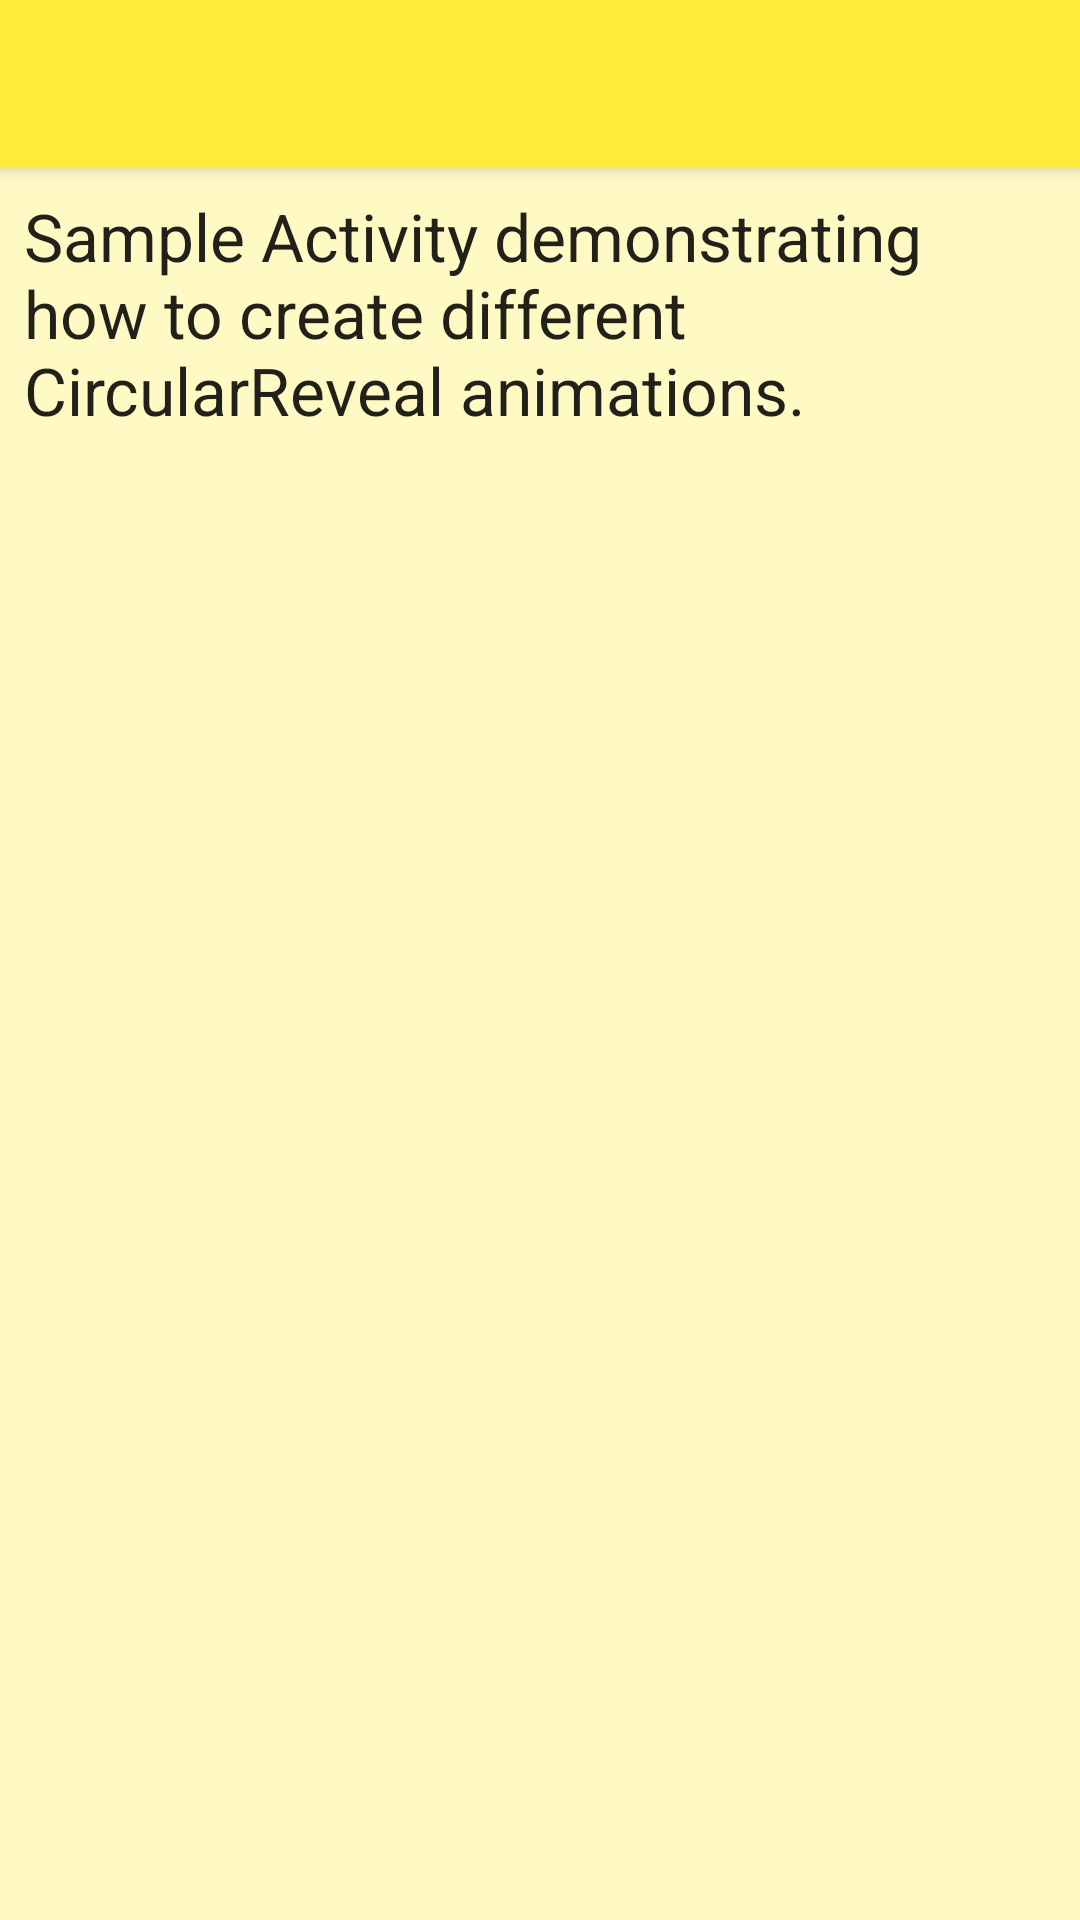

The Android layout XML behind this screen, and the referenced resources:
<!-- AndroidManifest.xml: activity theme AppTheme.Yellow -->
<!-- res/layout/activity_reveal.xml -->
<?xml version="1.0" encoding="utf-8"?>
<layout xmlns:android="http://schemas.android.com/apk/res/android"
    xmlns:app="http://schemas.android.com/apk/res-auto"
    xmlns:tools="http://schemas.android.com/tools">

    <data>

        <variable
            name="revealSample"
            type="com.ministren.material_animations.model.Sample" />
    </data>

    <android.support.design.widget.CoordinatorLayout
        android:layout_width="match_parent"
        android:layout_height="match_parent"
        tools:context=".activity.RevealActivity">

        <android.support.design.widget.AppBarLayout xmlns:android="http://schemas.android.com/apk/res/android"
            xmlns:app="http://schemas.android.com/apk/res-auto"
            android:id="@+id/appbar_reveal"
            android:layout_width="match_parent"
            android:layout_height="wrap_content"
            android:theme="@style/AppTheme.AppBarOverlay">

            <android.support.constraint.ConstraintLayout
                android:layout_width="match_parent"
                android:layout_height="?attr/actionBarSize">

                <android.support.v7.widget.Toolbar
                    android:id="@+id/toolbar_reveal"
                    android:layout_width="match_parent"
                    android:layout_height="?attr/actionBarSize"
                    android:background="?attr/colorPrimary"
                    app:popupTheme="@style/AppTheme.PopupOverlay">

                    <TextView
                        android:id="@+id/toolbar_title"
                        android:layout_width="wrap_content"
                        android:layout_height="wrap_content"
                        android:text="@{revealSample.name}"
                        android:textAppearance="@style/TextAppearance.AppCompat.Widget.ActionBar.Title"
                        tools:layout_editor_absoluteX="16dp"
                        tools:text="Title" />

                </android.support.v7.widget.Toolbar>

                <ImageView
                    android:id="@+id/shared_target"
                    style="@style/AppTheme.Icon.Small"
                    android:layout_marginEnd="8dp"
                    android:src="@drawable/ic_circle_24dp"
                    android:tint="@{revealSample.color}"
                    android:transitionName="@string/transition_reveal"
                    app:layout_constraintBottom_toBottomOf="parent"
                    app:layout_constraintEnd_toEndOf="parent"
                    app:layout_constraintTop_toTopOf="parent" />

            </android.support.constraint.ConstraintLayout>

        </android.support.design.widget.AppBarLayout>

        <android.support.constraint.ConstraintLayout
            android:id="@+id/reveal_root_view"
            android:layout_width="match_parent"
            android:layout_height="match_parent"
            app:layout_behavior="@string/appbar_scrolling_view_behavior">

            <TextView
                android:id="@+id/tv_description"
                android:layout_width="0dp"
                android:layout_height="wrap_content"
                android:layout_marginEnd="8dp"
                android:layout_marginStart="8dp"
                android:layout_marginTop="8dp"
                android:text="@string/activity_reveal_description"
                android:textAppearance="@style/TextAppearance.AppCompat.Large"
                app:layout_constraintEnd_toEndOf="parent"
                app:layout_constraintStart_toStartOf="parent"
                app:layout_constraintTop_toTopOf="parent" />

            <RelativeLayout
                android:id="@+id/reveal_buttons_view"
                android:layout_width="0dp"
                android:layout_height="0dp"
                android:layout_marginTop="8dp"
                android:gravity="center_horizontal"
                app:layout_constraintBottom_toBottomOf="parent"
                app:layout_constraintEnd_toEndOf="parent"
                app:layout_constraintStart_toStartOf="parent"
                app:layout_constraintTop_toBottomOf="@id/tv_description">

                <ImageView
                    android:id="@+id/image_circle_red"
                    style="@style/AppTheme.Icon.Medium.Scaled"
                    android:src="@drawable/ic_circle_24dp"
                    android:tint="@color/sample_red"
                    tools:alpha="1" />

                <ImageView
                    android:id="@+id/image_circle_blue"
                    style="@style/AppTheme.Icon.Medium.Scaled"
                    android:layout_toEndOf="@id/image_circle_red"
                    android:src="@drawable/ic_circle_24dp"
                    android:tint="@color/sample_blue"
                    tools:alpha="1" />

                <ImageView
                    android:id="@+id/image_circle_green"
                    style="@style/AppTheme.Icon.Medium.Scaled"
                    android:layout_toEndOf="@id/image_circle_blue"
                    android:src="@drawable/ic_circle_24dp"
                    android:tint="@color/sample_green"
                    tools:alpha="1" />

                <ImageView
                    android:id="@+id/image_circle_yellow"
                    style="@style/AppTheme.Icon.Medium.Scaled"
                    android:layout_toEndOf="@id/image_circle_green"
                    android:src="@drawable/ic_circle_24dp"
                    android:tint="@color/sample_yellow"
                    tools:alpha="1" />

            </RelativeLayout>

        </android.support.constraint.ConstraintLayout>

    </android.support.design.widget.CoordinatorLayout>

</layout>
<!-- resources referenced by this layout -->
<resources>
  <color name="sample_blue">#03a9f4</color>
  <color name="sample_green">#8bc34a</color>
  <color name="sample_red">#f44336</color>
  <color name="sample_yellow">#ff9800</color>
  <string name="activity_reveal_description">Sample Activity demonstrating how to create different CircularReveal animations.</string>
  <string name="transition_reveal">transition_reveal</string>
  <style name="AppTheme.AppBarOverlay" parent="ThemeOverlay.AppCompat.Dark.ActionBar" />
  <style name="AppTheme.Icon.Medium.Scaled">
          <item name="android:alpha">0</item>
          <item name="android:scaleX">0.5</item>
          <item name="android:scaleY">0.5</item>
      </style>
  <style name="AppTheme.Icon.Small">
          <item name="android:layout_width">48dp</item>
          <item name="android:layout_height">48dp</item>
      </style>
  <style name="AppTheme.PopupOverlay" parent="Theme.AppCompat.Light" />
  <style name="AppTheme.Yellow">
          <item name="colorPrimary">@color/theme_yellow_primary</item>
          <item name="colorPrimaryDark">@color/theme_yellow_primary_dark</item>
          <item name="android:windowBackground">@color/theme_yellow_background</item>
      </style>
  <color name="theme_yellow_primary">#ffeb3b</color>
  <color name="theme_yellow_primary_dark">#c8b900</color>
  <color name="theme_yellow_background">#fff9c4</color>
</resources>
